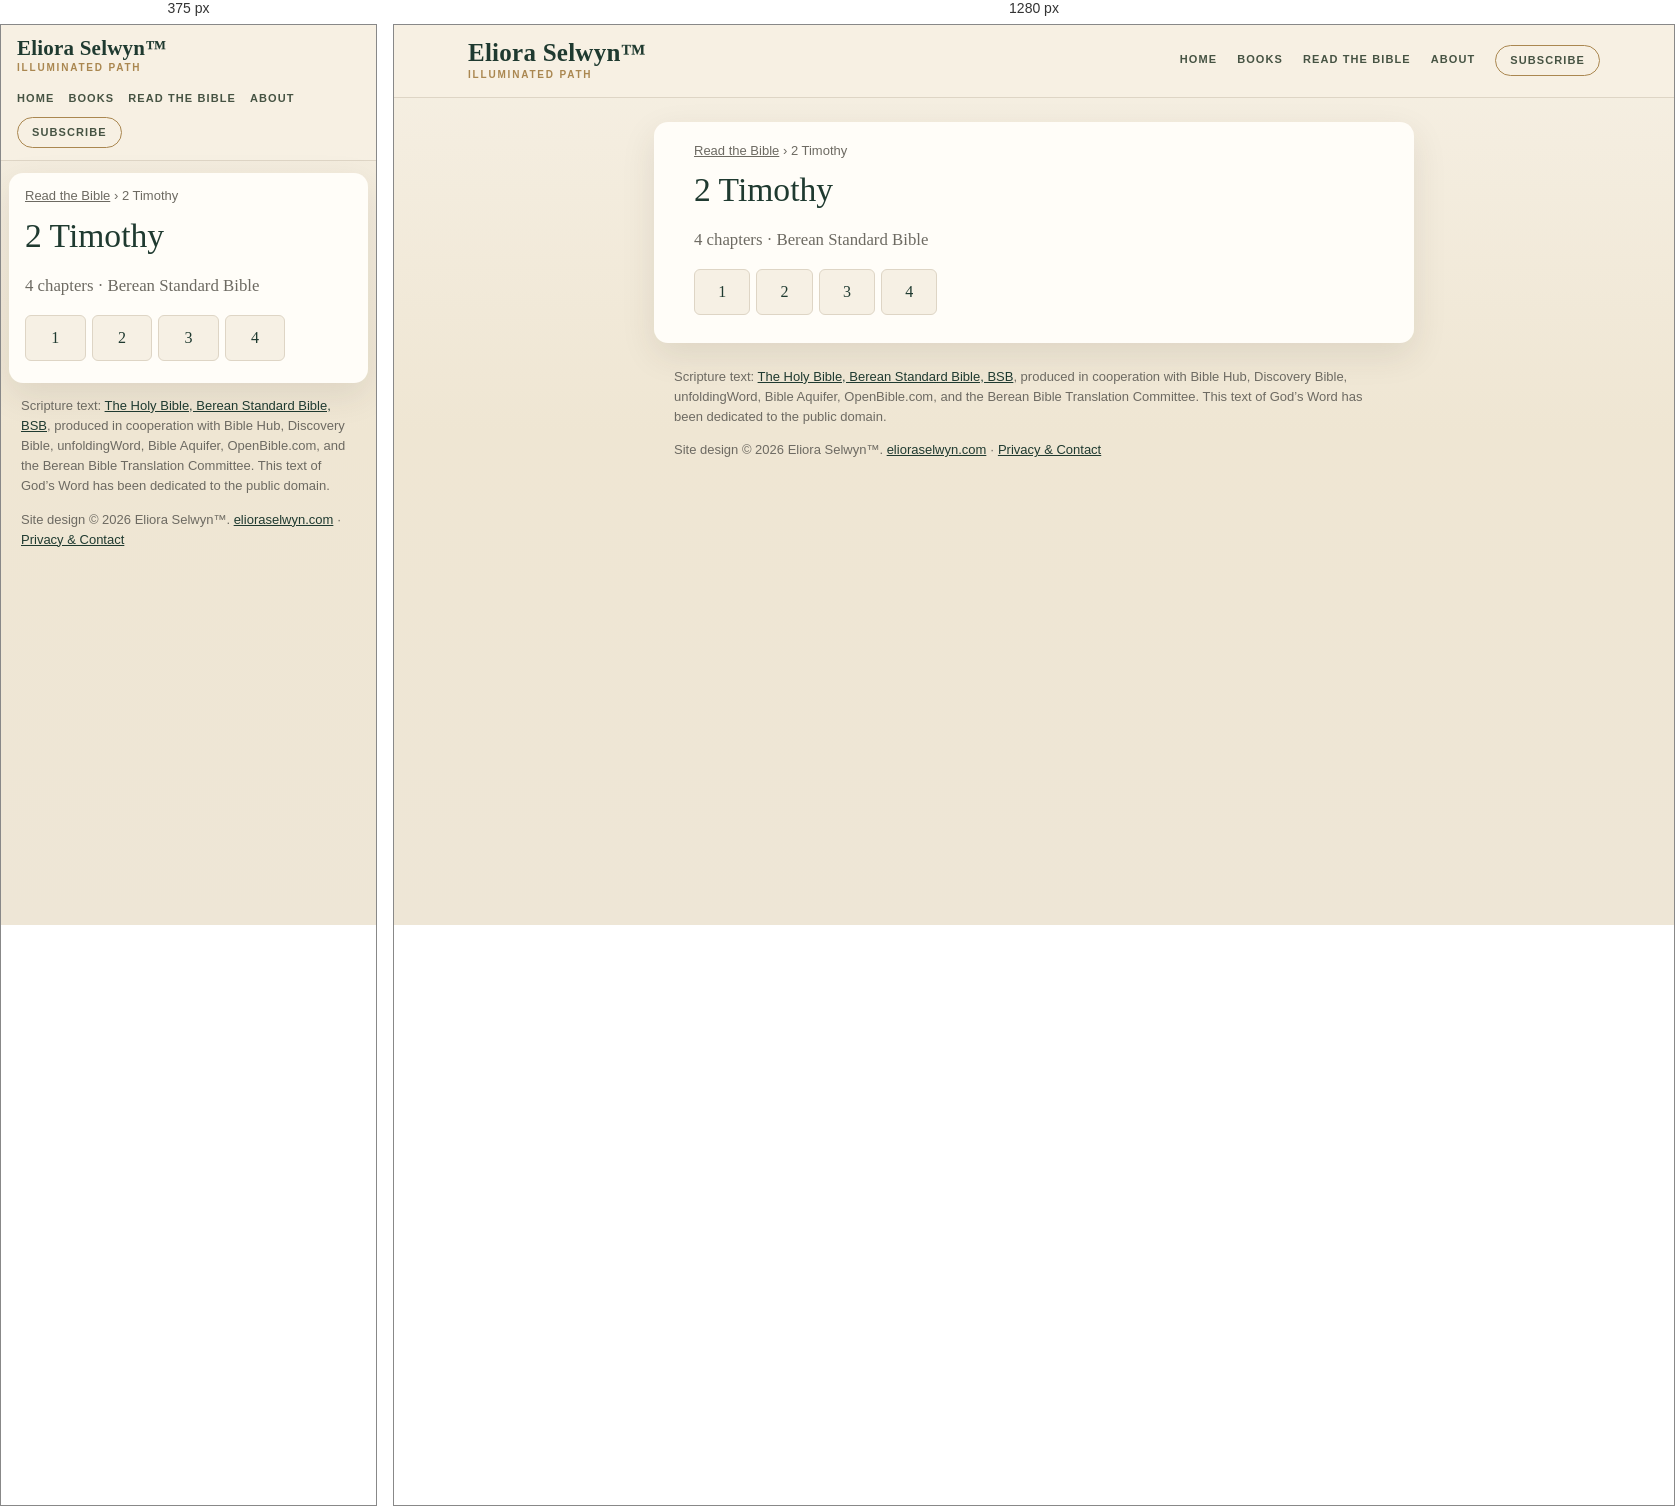
Rendered at 375 px and 1280 px, left to right.

<!-- file: index.html -->
<!doctype html>
<html lang="en">
<head>
<meta charset="utf-8">
<meta name="viewport" content="width=device-width,initial-scale=1">
<title>2 Timothy (BSB) — all 4 chapters | Read the Bible</title>
<meta name="description" content="Read 2 Timothy in the Berean Standard Bible (BSB): choose any of its 4 chapters.">
<link rel="canonical" href="https://bible.elioraselwyn.com/2-timothy/">
<meta property="og:title" content="2 Timothy (BSB) — all 4 chapters | Read the Bible">
<meta property="og:description" content="Read 2 Timothy in the Berean Standard Bible (BSB): choose any of its 4 chapters.">
<meta property="og:url" content="https://bible.elioraselwyn.com/2-timothy/">
<meta property="og:type" content="website">
<meta property="og:site_name" content="Read the Bible — Eliora Selwyn™">
<meta name="theme-color" content="#f6f0e4">
<link rel="stylesheet" href="/assets/site.css">
<script type="application/ld+json">{"@context":"https://schema.org","@type":"BreadcrumbList","itemListElement":[{"@type":"ListItem","position":1,"name":"Read the Bible","item":"https://bible.elioraselwyn.com/"},{"@type":"ListItem","position":2,"name":"2 Timothy","item":"https://bible.elioraselwyn.com/2-timothy/"}]}</script>
</head>
<body>
<a class="skip" href="#main">Skip to the text</a>
<header class="es-head"><div class="es-head-in">
<a class="es-brand" href="https://www.elioraselwyn.com/"><span class="es-brand-name">Eliora Selwyn&#8482;</span><span class="es-brand-mark">Illuminated Path</span></a>
<nav class="es-nav" aria-label="Main navigation"><a href="https://www.elioraselwyn.com/">Home</a><a href="https://www.elioraselwyn.com/p/books-resources.html">Books</a><a href="/" aria-current="false">Read the Bible</a><a href="https://www.elioraselwyn.com/p/about-eliora-selwyn.html">About</a><a class="es-subscribe" href="https://www.elioraselwyn.com/#stay-connected">Subscribe</a></nav>
</div></header>
<main id="main" class="wrap">
<nav class="crumbs" aria-label="Breadcrumb"><a href="/">Read the Bible</a> <span aria-hidden="true">›</span> <span aria-current="page">2 Timothy</span></nav>
<h1>2 Timothy</h1><p class="lede">4 chapters · Berean Standard Bible</p><ul class="chaps"><li><a href="/2-timothy/1/" aria-label="2 Timothy 1">1</a></li><li><a href="/2-timothy/2/" aria-label="2 Timothy 2">2</a></li><li><a href="/2-timothy/3/" aria-label="2 Timothy 3">3</a></li><li><a href="/2-timothy/4/" aria-label="2 Timothy 4">4</a></li></ul>
</main>
<footer class="es-foot"><p class="credit">Scripture text: <a href="https://bereanbible.com/">The Holy Bible, Berean Standard Bible, BSB</a>, produced in cooperation with Bible Hub, Discovery Bible, unfoldingWord, Bible Aquifer, OpenBible.com, and the Berean Bible Translation Committee. This text of God’s Word has been dedicated to the public domain.</p>
<p class="legal">Site design &#169; 2026 Eliora Selwyn&#8482;. <a href="https://www.elioraselwyn.com/">elioraselwyn.com</a> &#183; <a href="https://www.elioraselwyn.com/p/privacy-contact.html">Privacy &amp; Contact</a></p></footer>
<script src="/assets/site.js" defer></script>
</body>
</html>


/* @media block from site.css */
@media (max-width:700px){
 .es-head-in{padding:12px 16px;gap:8px}.es-brand-name{font-size:21px}.es-nav{margin-left:0;justify-content:flex-start;gap:2px 14px}
 .wrap{margin:12px 8px;padding:14px 16px 22px}
 .r-bar{position:static}.r-back,.r-pick{flex:1 1 100%;justify-content:center}.r-pick{justify-content:space-between}
 .r-prev,.r-next{flex:1 1 0}.r-prev span,.r-next span{display:none}.r-size{flex:2 1 0}.r-size .btn{flex:1 1 0;justify-content:center}
 .r-text{font-size:calc(1.1em * var(--r-size))}
}